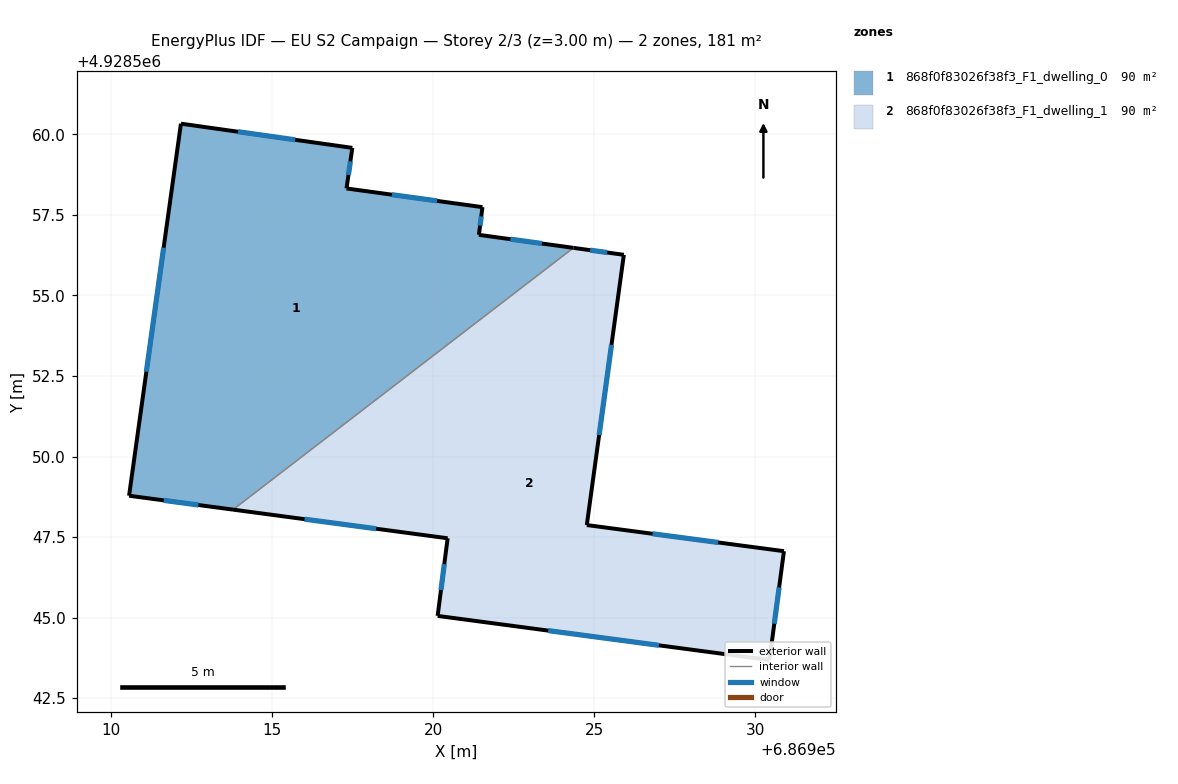
=== STOREY PLAN SPEC (per zone: floor XY polygon, exterior-wall plan segments, windows/doors) ===
zone 1: 868f0f83026f38f3_F1_dwelling_0  (90.5 m²)
  floor: (686921.53, 4928557.74) (686921.42, 4928556.88) (686924.35, 4928556.48) (686913.78, 4928548.35) (686910.56, 4928548.78) (686912.17, 4928560.33) (686917.49, 4928559.58) (686917.31, 4928558.32)
  exterior wall: (686921.42, 4928556.88) – (686921.53, 4928557.74)  [0.9 m]
    window: (686921.45, 4928557.17) – (686921.49, 4928557.45)  [0.3 m²]
  exterior wall: (686924.35, 4928556.48) – (686921.42, 4928556.88)  [3.0 m]
    window: (686923.37, 4928556.61) – (686922.39, 4928556.75)  [1.0 m²]
  exterior wall: (686910.56, 4928548.78) – (686913.78, 4928548.35)  [3.3 m]
    window: (686911.63, 4928548.64) – (686912.71, 4928548.49)  [1.1 m²]
  exterior wall: (686912.17, 4928560.33) – (686910.56, 4928548.78)  [11.7 m]
    window: (686911.63, 4928556.48) – (686911.09, 4928552.63)  [3.9 m²]
  exterior wall: (686917.49, 4928559.58) – (686912.17, 4928560.33)  [5.4 m]
    window: (686915.71, 4928559.83) – (686913.94, 4928560.08)  [1.8 m²]
  exterior wall: (686917.31, 4928558.32) – (686917.49, 4928559.58)  [1.3 m]
    window: (686917.37, 4928558.74) – (686917.43, 4928559.16)  [0.4 m²]
  exterior wall: (686921.53, 4928557.74) – (686917.31, 4928558.32)  [4.3 m]
    window: (686920.12, 4928557.93) – (686918.71, 4928558.13)  [1.4 m²]
  interior walls: 1
zone 2: 868f0f83026f38f3_F1_dwelling_1  (90.5 m²)
  floor: (686925.92, 4928556.26) (686924.76, 4928547.87) (686930.88, 4928547.06) (686930.44, 4928543.68) (686920.13, 4928545.05) (686920.44, 4928547.46) (686913.78, 4928548.35) (686924.35, 4928556.48)
  exterior wall: (686920.14, 4928545.05) – (686930.44, 4928543.68)  [10.4 m]
    window: (686923.57, 4928544.60) – (686927.00, 4928544.14)  [3.5 m²]
  exterior wall: (686920.44, 4928547.46) – (686920.14, 4928545.05)  [2.4 m]
    window: (686920.34, 4928546.66) – (686920.24, 4928545.86)  [0.8 m²]
  exterior wall: (686913.78, 4928548.35) – (686920.44, 4928547.46)  [6.7 m]
    window: (686916.00, 4928548.05) – (686918.22, 4928547.76)  [2.2 m²]
  exterior wall: (686925.92, 4928556.26) – (686924.35, 4928556.48)  [1.6 m]
    window: (686925.39, 4928556.33) – (686924.87, 4928556.41)  [0.5 m²]
  exterior wall: (686924.77, 4928547.87) – (686925.92, 4928556.26)  [8.5 m]
    window: (686925.15, 4928550.67) – (686925.53, 4928553.47)  [2.8 m²]
  exterior wall: (686930.89, 4928547.06) – (686924.77, 4928547.87)  [6.2 m]
    window: (686928.85, 4928547.33) – (686926.80, 4928547.60)  [2.1 m²]
  exterior wall: (686930.44, 4928543.68) – (686930.89, 4928547.06)  [3.4 m]
    window: (686930.58, 4928544.81) – (686930.74, 4928545.93)  [1.1 m²]
  interior walls: 1

=== DERIVED (storey summary) ===
Building: EU S2 Campaign
Storey: 2 of 3  (floor level z = 3.00 m)
Storey gross floor area: 181.0 m²
Zones on this storey: 2
  - 868f0f83026f38f3_F1_dwelling_0: floor 90.5 m²; exterior wall 29.7 m (89.0 m²); 7 window(s) 9.9 m²; WWR 11.1%
  - 868f0f83026f38f3_F1_dwelling_1: floor 90.5 m²; exterior wall 39.2 m (117.5 m²); 7 window(s) 13.1 m²; WWR 11.1%
Zone adjacency (shared interzone walls):
  - 868f0f83026f38f3_F1_dwelling_0 ↔ 868f0f83026f38f3_F1_dwelling_1